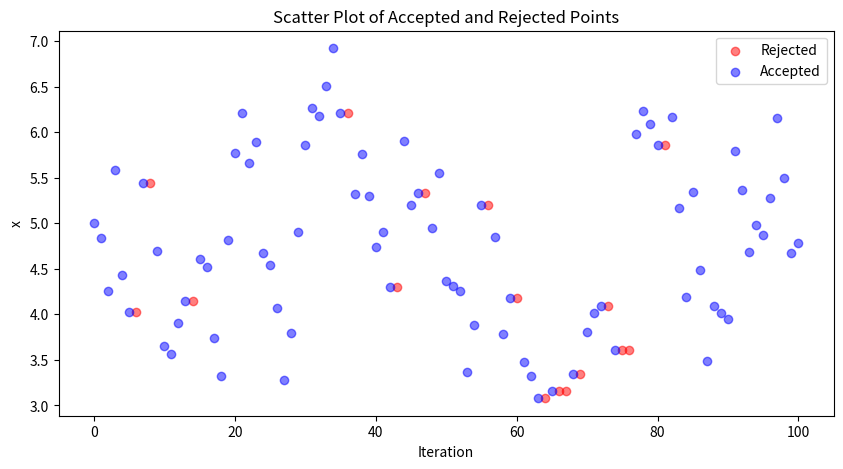
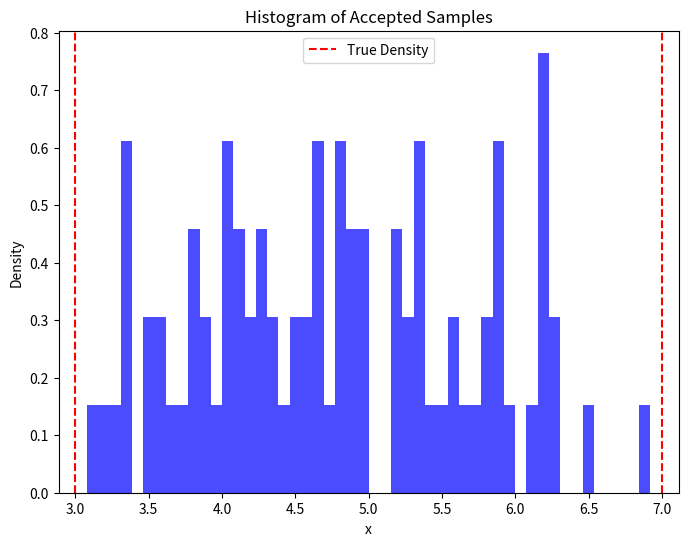

The script that saved these images, in order:
import numpy as np
import matplotlib.pyplot as plt

def target_density(x):
    if 3 < x < 7:
        return 1
    else:
        return 0

def proposal_distribution(x, sigma=1):
    return np.random.normal(x, sigma)

def metropolis_algorithm(iterations, initial_x, sigma):
    samples = [initial_x]
    accepted_samples = [initial_x]
    current_x = initial_x
    for _ in range(iterations):
        proposed_x = proposal_distribution(current_x, sigma)
        acceptance_ratio = min(1, target_density(proposed_x) / target_density(current_x))
        if np.random.uniform(0, 1) < acceptance_ratio:
            current_x = proposed_x
            accepted_samples.append(current_x)
        else:
            accepted_samples.append(np.nan)  # Mark rejected samples as NaN
        samples.append(current_x)
    return samples, accepted_samples

# Parameters
iterations = 100
initial_x = 5  # Initial value of x
sigma = 1  # Standard deviation for proposal distribution

# Run Metropolis algorithm
samples, accepted_samples = metropolis_algorithm(iterations, initial_x, sigma)

# Create scatter plot of accepted and rejected points
plt.figure(figsize=(10, 5))
rejected_indices = [i for i, x in enumerate(accepted_samples) if np.isnan(x)]
accepted_indices = [i for i, x in enumerate(accepted_samples) if not np.isnan(x)]
plt.scatter(rejected_indices, [samples[i] for i in rejected_indices], color='red', label='Rejected', alpha=0.5)
plt.scatter(accepted_indices, [samples[i] for i in accepted_indices], color='blue', label='Accepted', alpha=0.5)
plt.title('Scatter Plot of Accepted and Rejected Points')
plt.xlabel('Iteration')
plt.ylabel('x')
plt.legend()

# Plot histogram of accepted samples
plt.figure(figsize=(8, 6))
plt.hist([x for x in accepted_samples if not np.isnan(x)], bins=50, density=True, alpha=0.7, color='blue')
plt.title('Histogram of Accepted Samples')
plt.xlabel('x')
plt.ylabel('Density')
plt.axvline(x=3, color='red', linestyle='--', label='True Density')
plt.axvline(x=7, color='red', linestyle='--')
plt.legend()
plt.show()

